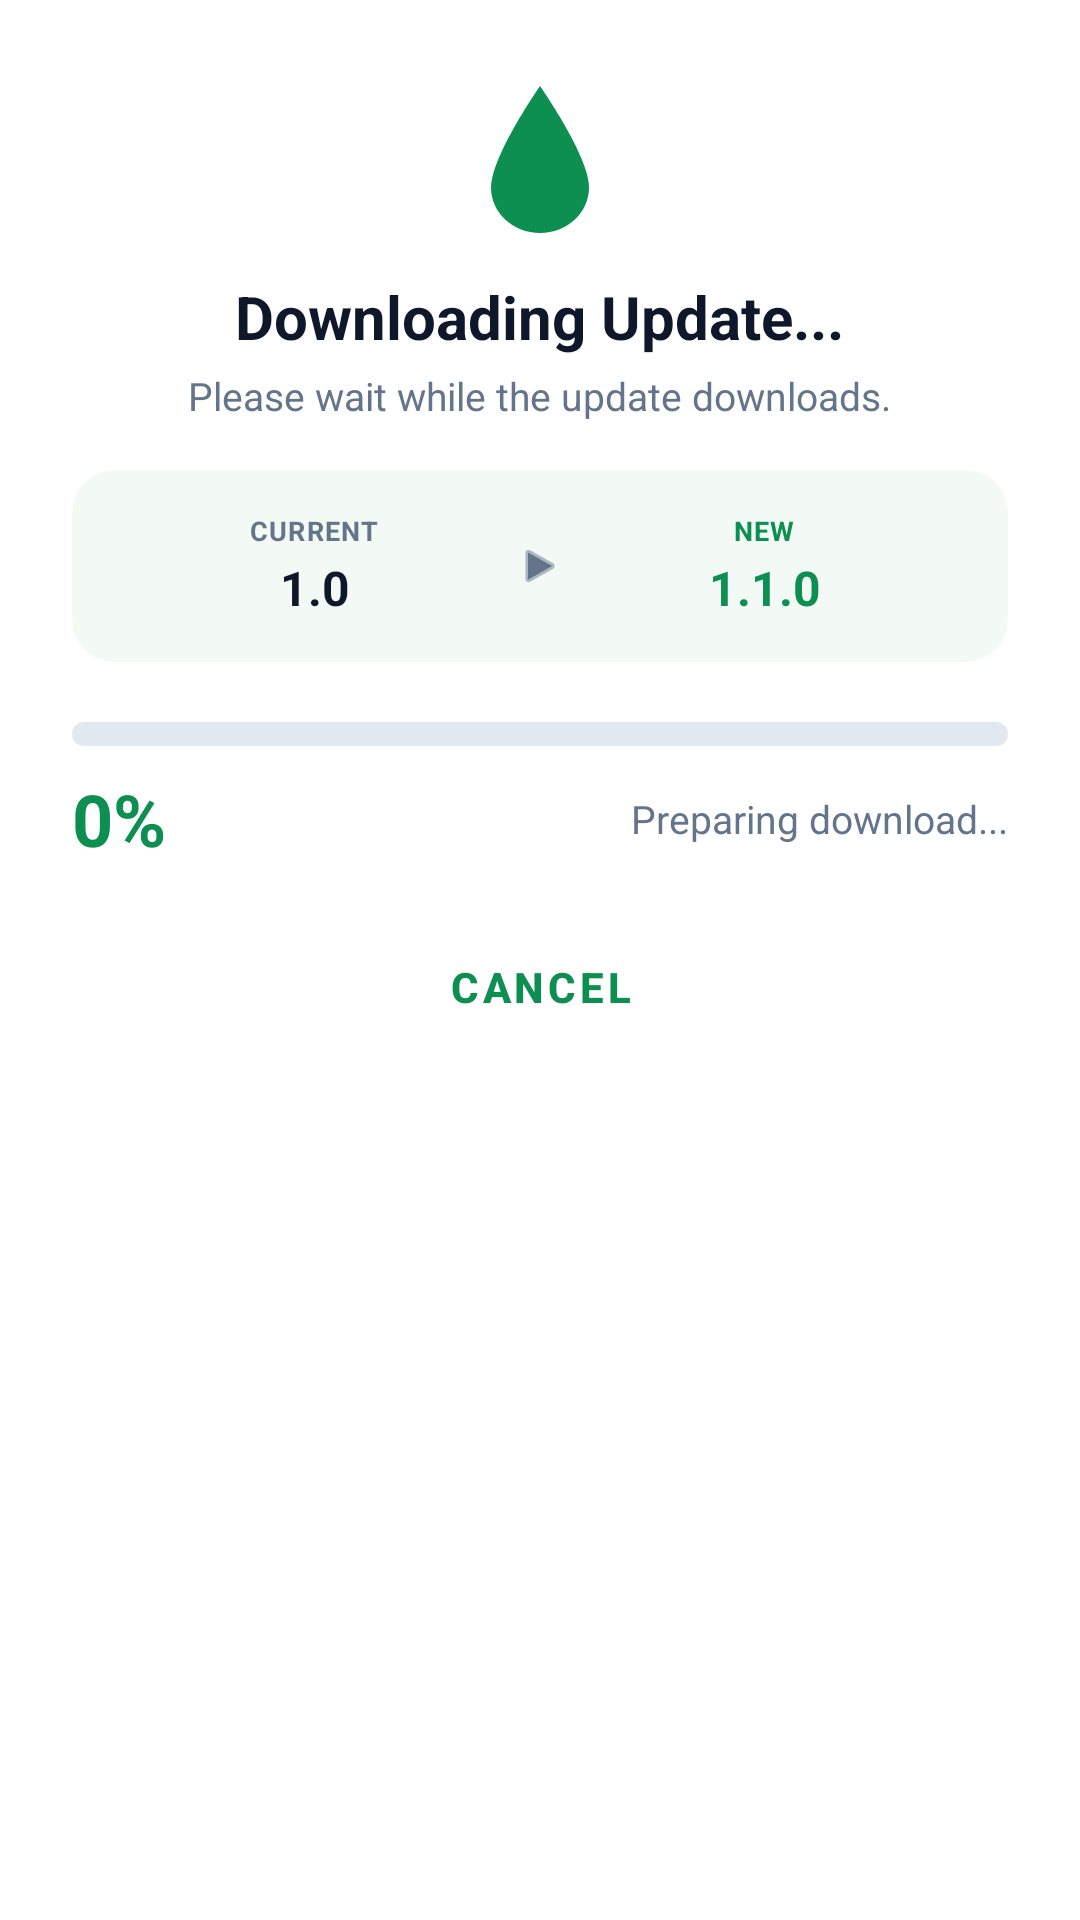

The Android layout XML behind this screen, and the referenced resources:
<!-- AndroidManifest.xml: application theme Theme.MilkDiary -->
<!-- res/layout/dialog_download_progress.xml -->
<?xml version="1.0" encoding="utf-8"?>
<LinearLayout xmlns:android="http://schemas.android.com/apk/res/android"
    xmlns:app="http://schemas.android.com/apk/res-auto"
    android:layout_width="match_parent"
    android:layout_height="wrap_content"
    android:orientation="vertical"
    android:padding="24dp"
    android:background="@color/surface">

    
    <LinearLayout
        android:layout_width="match_parent"
        android:layout_height="wrap_content"
        android:orientation="vertical"
        android:gravity="center"
        android:layout_marginBottom="16dp">

        <ImageView
            android:layout_width="56dp"
            android:layout_height="56dp"
            android:layout_marginBottom="12dp"
            android:src="@drawable/ic_milk_drop"
            app:tint="@color/primary"
            android:contentDescription="Download Icon" />

        <TextView
            android:id="@+id/tvDownloadTitle"
            android:layout_width="wrap_content"
            android:layout_height="wrap_content"
            android:text="Downloading Update..."
            android:textSize="20sp"
            android:textStyle="bold"
            android:textColor="@color/text_primary"
            android:gravity="center" />

        <TextView
            android:id="@+id/tvDownloadSubtitle"
            android:layout_width="wrap_content"
            android:layout_height="wrap_content"
            android:text="Please wait while the update downloads."
            android:textSize="13sp"
            android:textColor="@color/text_secondary"
            android:gravity="center"
            android:layout_marginTop="4dp" />
    </LinearLayout>

    
    <androidx.cardview.widget.CardView
        android:layout_width="match_parent"
        android:layout_height="wrap_content"
        android:layout_marginBottom="20dp"
        app:cardCornerRadius="14dp"
        app:cardElevation="0dp"
        app:cardBackgroundColor="@color/primary_ultra_light">
        <LinearLayout
            android:layout_width="match_parent"
            android:layout_height="wrap_content"
            android:orientation="horizontal"
            android:padding="14dp"
            android:gravity="center">
            <LinearLayout
                android:layout_width="0dp"
                android:layout_height="wrap_content"
                android:layout_weight="1"
                android:orientation="vertical"
                android:gravity="center">
                <TextView
                    android:layout_width="wrap_content"
                    android:layout_height="wrap_content"
                    android:text="CURRENT"
                    android:textSize="9sp"
                    android:textStyle="bold"
                    android:textColor="@color/text_secondary"
                    android:letterSpacing="0.05" />
                <TextView
                    android:id="@+id/tvDialogCurrentVersion"
                    android:layout_width="wrap_content"
                    android:layout_height="wrap_content"
                    android:text="1.0"
                    android:textSize="16sp"
                    android:textStyle="bold"
                    android:textColor="@color/text_primary"
                    android:layout_marginTop="2dp" />
            </LinearLayout>
            <ImageView
                android:layout_width="16dp"
                android:layout_height="16dp"
                android:src="@android:drawable/ic_media_play"
                app:tint="@color/text_secondary"
                android:contentDescription="arrow" />
            <LinearLayout
                android:layout_width="0dp"
                android:layout_height="wrap_content"
                android:layout_weight="1"
                android:orientation="vertical"
                android:gravity="center">
                <TextView
                    android:layout_width="wrap_content"
                    android:layout_height="wrap_content"
                    android:text="NEW"
                    android:textSize="9sp"
                    android:textStyle="bold"
                    android:textColor="@color/primary"
                    android:letterSpacing="0.05" />
                <TextView
                    android:id="@+id/tvDialogNewVersion"
                    android:layout_width="wrap_content"
                    android:layout_height="wrap_content"
                    android:text="1.1.0"
                    android:textSize="16sp"
                    android:textStyle="bold"
                    android:textColor="@color/primary"
                    android:layout_marginTop="2dp" />
            </LinearLayout>
        </LinearLayout>
    </androidx.cardview.widget.CardView>

    
    <LinearLayout
        android:id="@+id/progressSection"
        android:layout_width="match_parent"
        android:layout_height="wrap_content"
        android:orientation="vertical"
        android:layout_marginBottom="16dp">

        <ProgressBar
            android:id="@+id/progressBar"
            style="@android:style/Widget.ProgressBar.Horizontal"
            android:layout_width="match_parent"
            android:layout_height="8dp"
            android:max="100"
            android:progress="0"
            android:progressDrawable="@drawable/progress_bar_drawable"
            android:layout_marginBottom="8dp" />

        <LinearLayout
            android:layout_width="match_parent"
            android:layout_height="wrap_content"
            android:orientation="horizontal"
            android:gravity="center_vertical">
            <TextView
                android:id="@+id/tvProgressPercent"
                android:layout_width="0dp"
                android:layout_height="wrap_content"
                android:layout_weight="1"
                android:text="0%"
                android:textSize="24sp"
                android:textStyle="bold"
                android:textColor="@color/primary" />
            <TextView
                android:id="@+id/tvProgressStatus"
                android:layout_width="wrap_content"
                android:layout_height="wrap_content"
                android:text="Preparing download..."
                android:textSize="13sp"
                android:textColor="@color/text_secondary" />
        </LinearLayout>
    </LinearLayout>

    
    <LinearLayout
        android:id="@+id/errorSection"
        android:layout_width="match_parent"
        android:layout_height="wrap_content"
        android:orientation="vertical"
        android:gravity="center"
        android:layout_marginBottom="16dp"
        android:visibility="gone">
        <TextView
            android:id="@+id/tvErrorMessage"
            android:layout_width="wrap_content"
            android:layout_height="wrap_content"
            android:text="Download failed"
            android:textSize="14sp"
            android:textColor="@color/pending_color"
            android:gravity="center" />
    </LinearLayout>

    
    <LinearLayout
        android:layout_width="match_parent"
        android:layout_height="wrap_content"
        android:orientation="vertical">

        
        <Button
            android:id="@+id/btnCancel"
            android:layout_width="match_parent"
            android:layout_height="48dp"
            android:text="Cancel"
            android:textSize="14sp"
            android:textStyle="bold"
            android:backgroundTint="@android:color/transparent"
            app:strokeColor="@color/text_secondary"
            app:strokeWidth="1dp"
            app:cornerRadius="12dp"
            style="@style/Widget.MaterialComponents.Button.OutlinedButton" />

        
        <Button
            android:id="@+id/btnRetry"
            android:layout_width="match_parent"
            android:layout_height="48dp"
            android:text="Retry Download"
            android:textSize="14sp"
            android:textStyle="bold"
            android:backgroundTint="@color/primary"
            app:cornerRadius="12dp"
            android:stateListAnimator="@null"
            android:visibility="gone" />

        
        <Button
            android:id="@+id/btnInstallNow"
            android:layout_width="match_parent"
            android:layout_height="48dp"
            android:text="Install Now"
            android:textSize="14sp"
            android:textStyle="bold"
            android:backgroundTint="@color/primary"
            app:cornerRadius="12dp"
            android:stateListAnimator="@null"
            android:visibility="gone" />
    </LinearLayout>

</LinearLayout>
<!-- resources referenced by this layout -->
<resources>
  <color name="pending_color">#ea580c</color>
  <color name="primary">#0E8F52</color>
  <color name="primary_ultra_light">#F3FAF6</color>
  <color name="surface">#FFFFFF</color>
  <color name="text_primary">#0F172A</color>
  <color name="text_secondary">#64748B</color>
  <!-- drawable ic_milk_drop (drawable) -->
  <?xml version="1.0" encoding="utf-8"?>
  <vector xmlns:android="http://schemas.android.com/apk/res/android"
      android:width="24dp"
      android:height="24dp"
      android:viewportWidth="24"
      android:viewportHeight="24"
      android:tint="?attr/colorControlNormal">
      <path
          android:fillColor="@android:color/white"
          android:pathData="M12,2 C12,2 5,12 5,16.5 C5,20.09 8.13,23 12,23 C15.87,23 19,20.09 19,16.5 C19,12 12,2 12,2 Z" />
  </vector>
  <!-- drawable progress_bar_drawable (drawable) -->
  <?xml version="1.0" encoding="utf-8"?>
  <layer-list xmlns:android="http://schemas.android.com/apk/res/android">
      <item android:id="@android:id/background">
          <shape>
              <corners android:radius="4dp" />
              <solid android:color="#E2E8F0" />
          </shape>
      </item>
      <item android:id="@android:id/progress">
          <clip>
              <shape>
                  <corners android:radius="4dp" />
                  <solid android:color="@color/primary" />
              </shape>
          </clip>
      </item>
  </layer-list>
  <style name="Theme.MilkDiary" parent="Theme.MaterialComponents.DayNight.NoActionBar">
          <item name="colorPrimary">@color/primary</item>
          <item name="colorPrimaryDark">@color/primary_dark</item>
          <item name="colorAccent">@color/accent</item>
          <item name="colorOnPrimary">@color/text_on_primary</item>
          <item name="android:colorBackground">@color/background</item>
          <item name="colorSurface">@color/surface</item>
          <item name="android:textColorPrimary">@color/text_primary</item>
          <item name="android:textColorSecondary">@color/text_secondary</item>
          <item name="windowActionBar">false</item>
          <item name="windowNoTitle">true</item>
          <item name="android:statusBarColor">@color/primary_dark</item>
          <item name="android:navigationBarColor">@color/background</item>
      </style>
  <color name="primary_dark">#0a6c3e</color>
  <color name="accent">#F59E0B</color>
  <color name="text_on_primary">#FFFFFF</color>
  <color name="background">#F5F7FA</color>
</resources>
